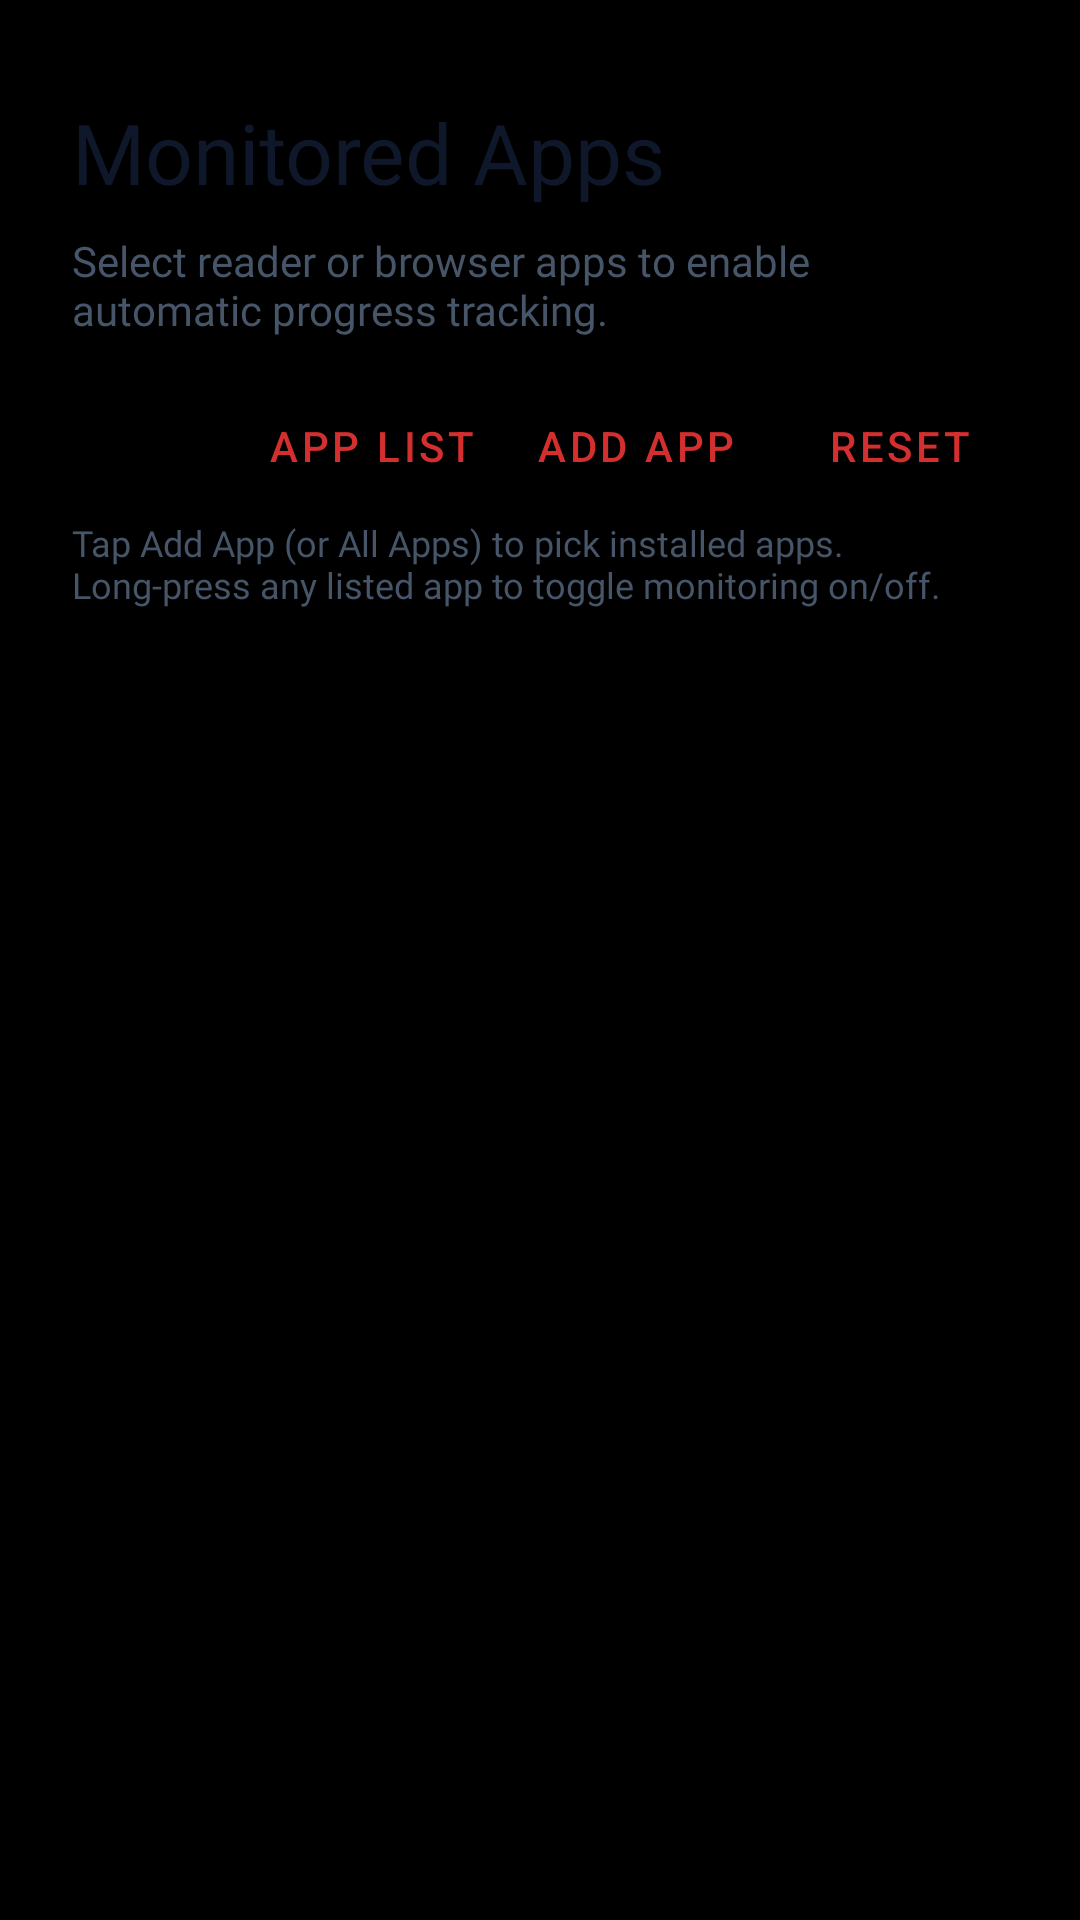

Write the Android layout XML for this screen, with the resource values it uses.
<!-- AndroidManifest.xml: application theme Theme.MediaVault -->
<!-- res/layout/fragment_monitored_apps.xml -->
<?xml version="1.0" encoding="utf-8"?>
<androidx.constraintlayout.widget.ConstraintLayout 
    xmlns:android="http://schemas.android.com/apk/res/android"
    xmlns:app="http://schemas.android.com/apk/res-auto"
    android:layout_width="match_parent"
    android:layout_height="match_parent"
    android:background="@drawable/cinematic_bg">

    <TextView
        android:id="@+id/text_monitored_header"
        android:layout_width="wrap_content"
        android:layout_height="wrap_content"
        android:layout_marginTop="32dp"
        android:layout_marginStart="24dp"
        android:text="@string/auto_monitored_apps"
        android:textColor="?attr/colorOnSurface"
        android:textSize="28sp"
        android:fontFamily="@font/sf_pro_bold"
        app:layout_constraintTop_toTopOf="parent"
        app:layout_constraintStart_toStartOf="parent" />

    <TextView
        android:id="@+id/text_monitored_desc"
        android:layout_width="0dp"
        android:layout_height="wrap_content"
        android:layout_marginTop="8dp"
        android:layout_marginEnd="24dp"
        android:text="@string/auto_select_reader_or_browser_apps_to_enable_automati"
        android:textColor="?attr/colorTextSecondary"
        android:textSize="14sp"
        android:fontFamily="@font/sf_pro_regular"
        app:layout_constraintTop_toBottomOf="@id/text_monitored_header"
        app:layout_constraintStart_toStartOf="@id/text_monitored_header"
        app:layout_constraintEnd_toEndOf="parent" />

    <LinearLayout
        android:id="@+id/row_monitored_actions"
        android:layout_width="0dp"
        android:layout_height="wrap_content"
        android:layout_marginStart="16dp"
        android:layout_marginEnd="16dp"
        android:layout_marginTop="12dp"
        android:gravity="end"
        android:orientation="horizontal"
        app:layout_constraintTop_toBottomOf="@id/text_monitored_desc"
        app:layout_constraintStart_toStartOf="parent"
        app:layout_constraintEnd_toEndOf="parent">

        <com.google.android.material.button.MaterialButton
            android:id="@+id/btn_open_android_app_list"
            style="@style/Widget.MaterialComponents.Button.TextButton"
            android:layout_width="wrap_content"
            android:layout_height="wrap_content"
            android:text="@string/auto_app_list"
            android:textColor="?attr/colorPrimary" />

        <com.google.android.material.button.MaterialButton
            android:id="@+id/btn_add_monitored_app"
            style="@style/Widget.MaterialComponents.Button.TextButton"
            android:layout_width="wrap_content"
            android:layout_height="wrap_content"
            android:text="@string/auto_add_app"
            android:textColor="@color/accent_blue" />

        <com.google.android.material.button.MaterialButton
            android:id="@+id/btn_reset_monitoring"
            style="@style/Widget.MaterialComponents.Button.TextButton"
            android:layout_width="wrap_content"
            android:layout_height="wrap_content"
            android:text="@string/auto_reset"
            android:textColor="@color/vault_red_primary" />
    </LinearLayout>

    <TextView
        android:id="@+id/text_monitored_help"
        android:layout_width="0dp"
        android:layout_height="wrap_content"
        android:layout_marginStart="24dp"
        android:layout_marginEnd="24dp"
        android:text="@string/auto_tap_add_app_or_all_apps_to_pick_installed_apps_l"
        android:textColor="?attr/colorTextSecondary"
        android:textSize="12sp"
        android:fontFamily="@font/sf_pro_regular"
        app:layout_constraintTop_toBottomOf="@id/row_monitored_actions"
        app:layout_constraintStart_toStartOf="parent"
        app:layout_constraintEnd_toEndOf="parent" />

    <androidx.recyclerview.widget.RecyclerView
        android:id="@+id/recycler_monitored_apps"
        android:layout_width="0dp"
        android:layout_height="0dp"
        android:layout_marginTop="12dp"
        android:clipToPadding="false"
        android:padding="16dp"
        app:layout_constraintTop_toBottomOf="@id/text_monitored_help"
        app:layout_constraintBottom_toBottomOf="parent"
        app:layout_constraintStart_toStartOf="parent"
        app:layout_constraintEnd_toEndOf="parent" />

    <ProgressBar
        android:id="@+id/progress_monitored_apps"
        android:layout_width="wrap_content"
        android:layout_height="wrap_content"
        android:visibility="gone"
        app:layout_constraintTop_toTopOf="parent"
        app:layout_constraintBottom_toBottomOf="parent"
        app:layout_constraintStart_toStartOf="parent"
        app:layout_constraintEnd_toEndOf="parent" />

</androidx.constraintlayout.widget.ConstraintLayout>
<!-- resources referenced by this layout -->
<resources>
  <color name="accent_blue">@color/vault_red_primary</color>
  <color name="vault_red_primary">#D32F2F</color>
  <!-- drawable cinematic_bg (drawable) -->
  <?xml version="1.0" encoding="utf-8"?>
  <shape xmlns:android="http://schemas.android.com/apk/res/android"
      android:shape="rectangle">
      <solid android:color="@color/cinematic_black" />
  </shape>
  <string name="auto_add_app">Add App</string>
  <string name="auto_app_list">App List</string>
  <string name="auto_monitored_apps">Monitored Apps</string>
  <string name="auto_reset">Reset</string>
  <string name="auto_select_reader_or_browser_apps_to_enable_automati">Select reader or browser apps to enable automatic progress tracking.</string>
  <string name="auto_tap_add_app_or_all_apps_to_pick_installed_apps_l">Tap Add App (or All Apps) to pick installed apps. Long-press any listed app to toggle monitoring on/off.</string>
  <style name="Theme.MediaVault" parent="Theme.MaterialComponents.DayNight.NoActionBar">
          
          <item name="colorPrimary">@color/vault_red_primary</item>
          <item name="colorPrimaryVariant">@color/vault_red_dark</item>
          <item name="colorOnPrimary">@color/white</item>
          
          
          <item name="colorSecondary">@color/vault_red_light</item>
          <item name="colorSecondaryVariant">@color/vault_red_dark</item>
          <item name="colorOnSecondary">@color/black</item>
          
          
          <item name="android:statusBarColor">@color/background_base</item>
          <item name="android:windowLightStatusBar">true</item>
          
          
          <item name="android:windowBackground">@color/background_base</item>
          <item name="colorSurface">@color/background_surface</item>
          <item name="colorOnSurface">@color/text_primary</item>
          
          
          <item name="colorCardBackground">@color/glass_surface_color</item>
          <item name="colorBottomNav">@color/nav_background</item>
          <item name="colorTextPrimary">@color/text_primary</item>
          <item name="colorTextSecondary">@color/text_secondary</item>
          <item name="colorIconTint">@color/text_primary</item>
          <item name="colorOnSurfaceVariant">@color/text_secondary</item>
          
          
          <item name="android:textColorPrimary">@color/text_primary</item>
          <item name="android:textColorSecondary">@color/text_secondary</item>
      </style>
  <color name="cinematic_black">@color/black</color>
  <color name="vault_red_dark">#9A0007</color>
  <color name="white">#FFFFFFFF</color>
  <color name="vault_red_light">#EF5350</color>
  <color name="black">#FF000000</color>
  <color name="background_base">#F8FAFC</color>
  <color name="background_surface">#FFFFFF</color>
  <color name="text_primary">#0F172A</color>
  <color name="glass_surface_color">#F2FFFFFF</color>
  <color name="nav_background">#F0FFFFFF</color>
  <color name="text_secondary">#475569</color>
</resources>
